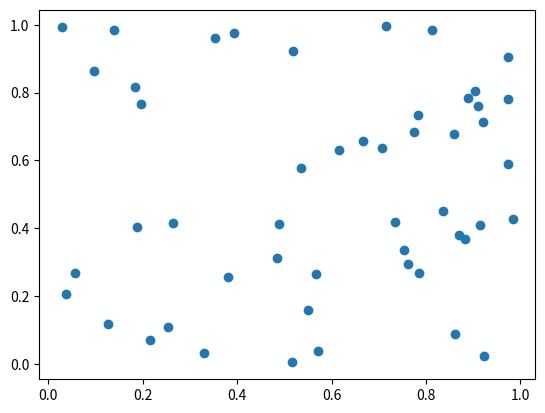

Recreate this plot in Python.
import numpy as np
import matplotlib.pyplot as plt

# Создаем два случайных массива
x = np.random.rand(50)  # Создаем массив x из 100 случайных чисел от 0 до 1
y = np.random.rand(50)  # Создаем массив y из 100 случайных чисел от 0 до 1
 

# Расчет корреляции Пирсона
def pearson_correlation(x, y):
    n = len(x)  # Количество элементов в массиве
    sum_x = np.sum(x)  # Сумма всех элементов массива x
    sum_y = np.sum(y)  # Сумма всех элементов массива y
    sum_x_sq = np.sum(x ** 2)  # Сумма квадратов элементов массива x
    sum_y_sq = np.sum(y ** 2)  # Сумма квадратов элементов массива y
    sum_xy = np.sum(x * y)  # Сумма произведений соответствующих элементов массивов x и y

    numerator = n * sum_xy - sum_x * sum_y  # Числитель формулы корреляции Пирсона
    denominator = np.sqrt((n * sum_x_sq - sum_x ** 2) * (n * sum_y_sq - sum_y ** 2))  # Знаменатель формулы корреляции Пирсона

    correlation = numerator / denominator  # Вычисление корреляции Пирсона
    return correlation


# Выводим результат и строим график
print("Корреляция Пирсона:", pearson_correlation(x, y))  # Выводим значение корреляции Пирсона
plt.scatter(x, y)  # Строим график рассеяния для массивов x и y
plt.show()  # Отображаем график